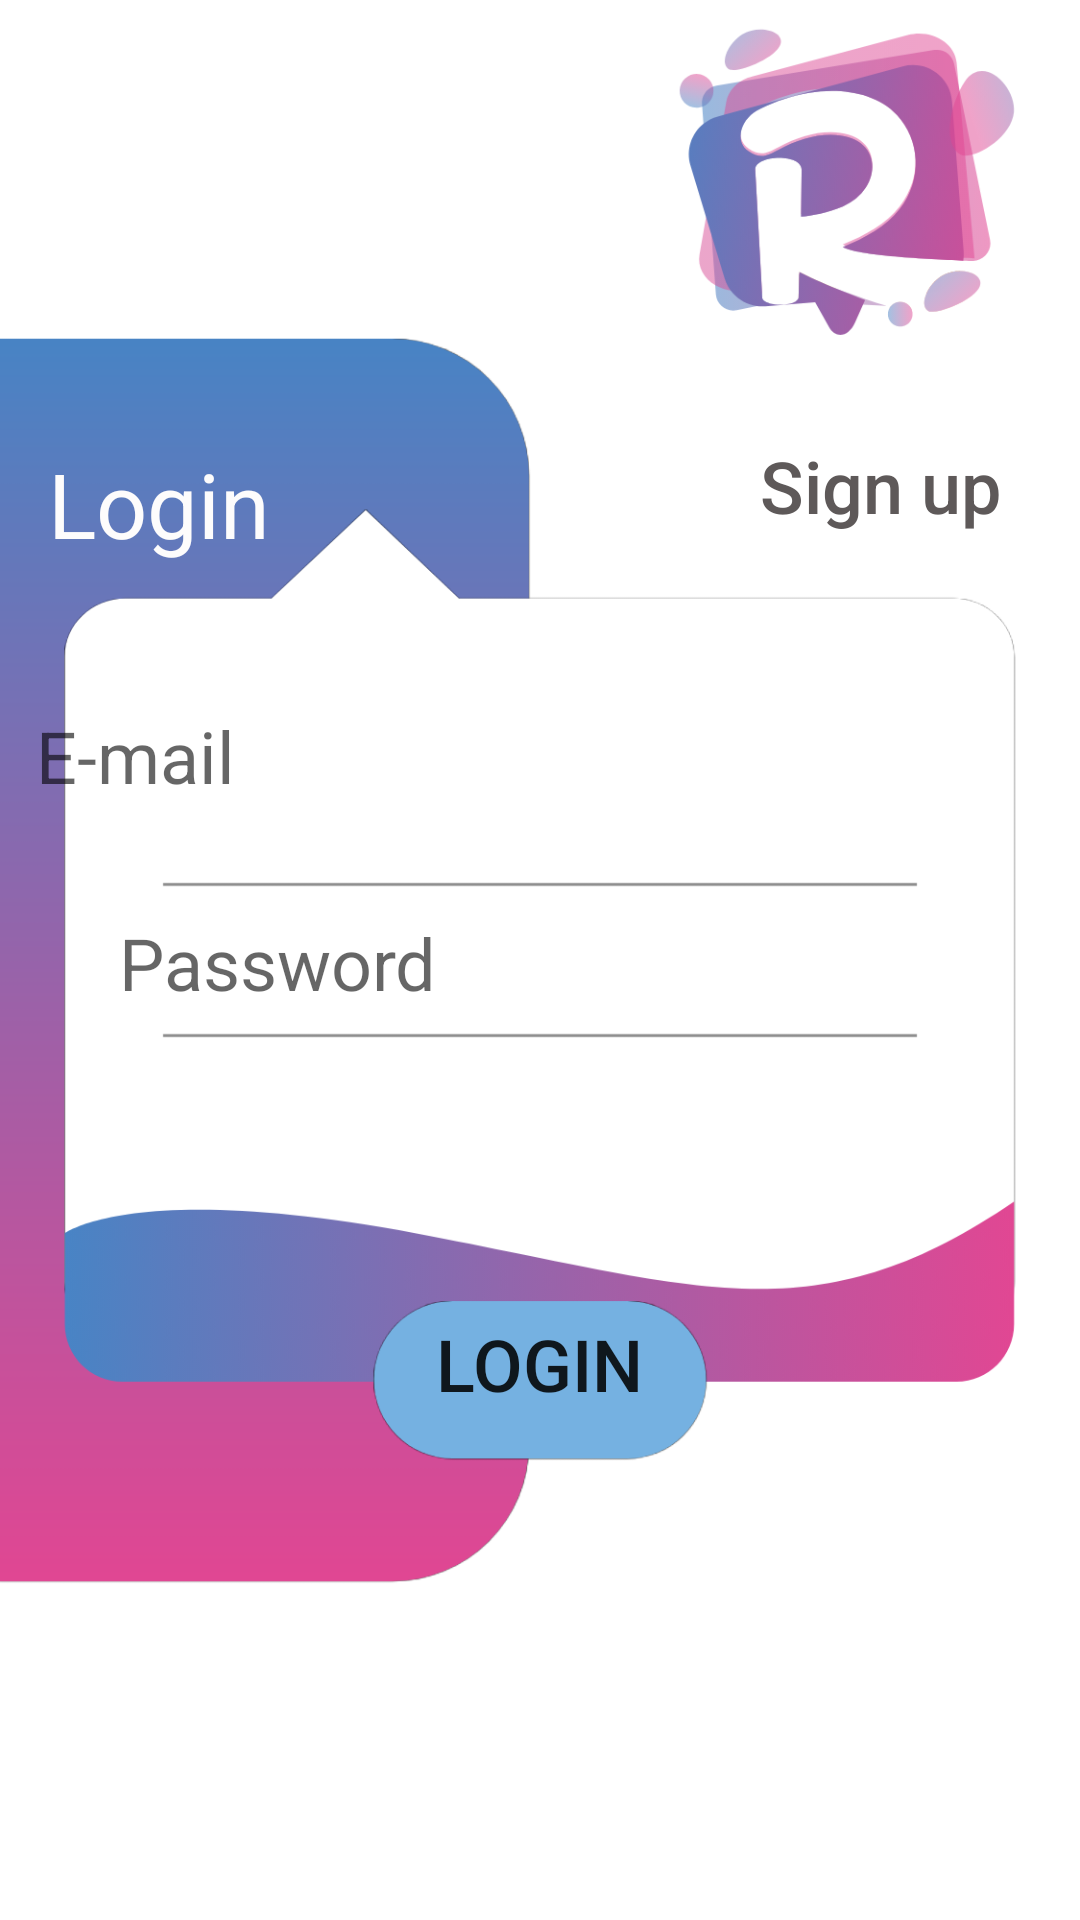

The Android layout XML behind this screen, and the referenced resources:
<!-- AndroidManifest.xml: application theme Theme.Cuma -->
<!-- res/layout/activity_login.xml -->
<?xml version="1.0" encoding="utf-8"?>
<androidx.constraintlayout.widget.ConstraintLayout xmlns:android="http://schemas.android.com/apk/res/android"
    xmlns:app="http://schemas.android.com/apk/res-auto"
    xmlns:tools="http://schemas.android.com/tools"
    android:layout_width="match_parent"
    android:layout_height="match_parent"
    android:background="@drawable/login"
    tools:context=".login">

    <TextView
        android:id="@+id/textView8"
        android:layout_width="wrap_content"
        android:layout_height="wrap_content"
        android:layout_marginStart="16dp"
        android:text="@string/login"
        android:textColor="#FDFCFC"
        android:textSize="30sp"
        app:layout_constraintBottom_toBottomOf="parent"
        app:layout_constraintRight_toRightOf="parent"
        app:layout_constraintStart_toStartOf="parent"
        app:layout_constraintTop_toTopOf="parent"
        app:layout_constraintVertical_bias="0.246" />

    <EditText
        android:id="@+id/editTextTextPassword"
        android:layout_width="281dp"
        android:layout_height="34dp"
        android:layout_marginTop="22dp"
        android:layout_marginBottom="350dp"
        android:background="@null"
        android:ems="10"
        android:hint="@string/password"
        android:inputType="textPassword"
        android:textColor="#FFFFFF"
        android:textSize="24sp"
        app:layout_constraintBottom_toBottomOf="parent"
        app:layout_constraintEnd_toEndOf="parent"
        app:layout_constraintStart_toStartOf="parent"
        app:layout_constraintTop_toBottomOf="@+id/editTextTextPersonName"
        android:autofillHints="" />

    <EditText
        android:id="@+id/editTextTextPersonName"
        android:layout_width="284dp"
        android:layout_height="50dp"
        android:layout_marginStart="64dp"
        android:layout_marginTop="275dp"
        android:layout_marginEnd="64dp"
        android:layout_marginBottom="5dp"
        android:autofillHints=""
        android:background="@null"
        android:ems="10"
        android:hint="@string/e_mail"
        android:inputType="textPersonName"
        android:textSize="24sp"
        app:layout_constraintBottom_toTopOf="@+id/editTextTextPassword"
        app:layout_constraintEnd_toEndOf="parent"
        app:layout_constraintHorizontal_bias="1.0"
        app:layout_constraintStart_toStartOf="parent"
        app:layout_constraintTop_toTopOf="parent" />

    <Button
        android:id="@+id/button3"
        android:layout_width="149dp"
        android:layout_height="52dp"
        android:layout_marginStart="162dp"
        android:layout_marginTop="160dp"
        android:layout_marginEnd="25dp"
        android:layout_marginBottom="63dp"
        android:background="#00FFFFFF"
        android:text="@string/sign_up"
        android:textAllCaps="false"
        android:textColor="#5E5959"
        android:textSize="24sp"
        app:layout_constraintBottom_toTopOf="@+id/editTextTextPersonName"
        app:layout_constraintEnd_toEndOf="parent"
        app:layout_constraintStart_toEndOf="@+id/textView8"
        app:layout_constraintTop_toTopOf="parent" />

    <Button
        android:id="@+id/button4"
        style="@style/Widget.AppCompat.Button"
        android:layout_width="116dp"
        android:layout_height="59dp"
        android:layout_marginStart="147dp"
        android:layout_marginTop="111dp"
        android:layout_marginEnd="148dp"
        android:layout_marginBottom="180dp"
        android:background="#00FFFFFF"
        android:text="@string/log_n"
        android:textSize="24sp"
        app:layout_constraintBottom_toBottomOf="parent"
        app:layout_constraintEnd_toEndOf="parent"
        app:layout_constraintStart_toStartOf="parent"
        app:layout_constraintTop_toBottomOf="@+id/editTextTextPassword" />

</androidx.constraintlayout.widget.ConstraintLayout>
<!-- resources referenced by this layout -->
<resources>
  <!-- drawable login: png bitmap (drawable-hdpi, 50280 bytes) -->
  <string name="e_mail">E-mail</string>
  <string name="log_n">logın</string>
  <string name="login">Login</string>
  <string name="password">Password</string>
  <string name="sign_up">Sign up</string>
  <style name="Theme.Cuma" parent="Theme.MaterialComponents.DayNight.NoActionBar">
          
          <item name="colorPrimary">@color/purple_500</item>
          <item name="colorPrimaryVariant">@color/purple_700</item>
          <item name="colorOnPrimary">@color/white</item>
          
          <item name="colorSecondary">@color/teal_200</item>
          <item name="colorSecondaryVariant">@color/teal_700</item>
          <item name="colorOnSecondary">@color/black</item>
          
          <item name="android:statusBarColor" tools:targetApi="l">?attr/colorPrimaryVariant</item>
          
      </style>
  <color name="purple_500">#B745D6</color>
  <color name="purple_700">#7744A5</color>
  <color name="white">#FFFFFFFF</color>
  <color name="teal_200">#FF03DAC5</color>
  <color name="teal_700">#FF018786</color>
  <color name="black">#FF000000</color>
</resources>
